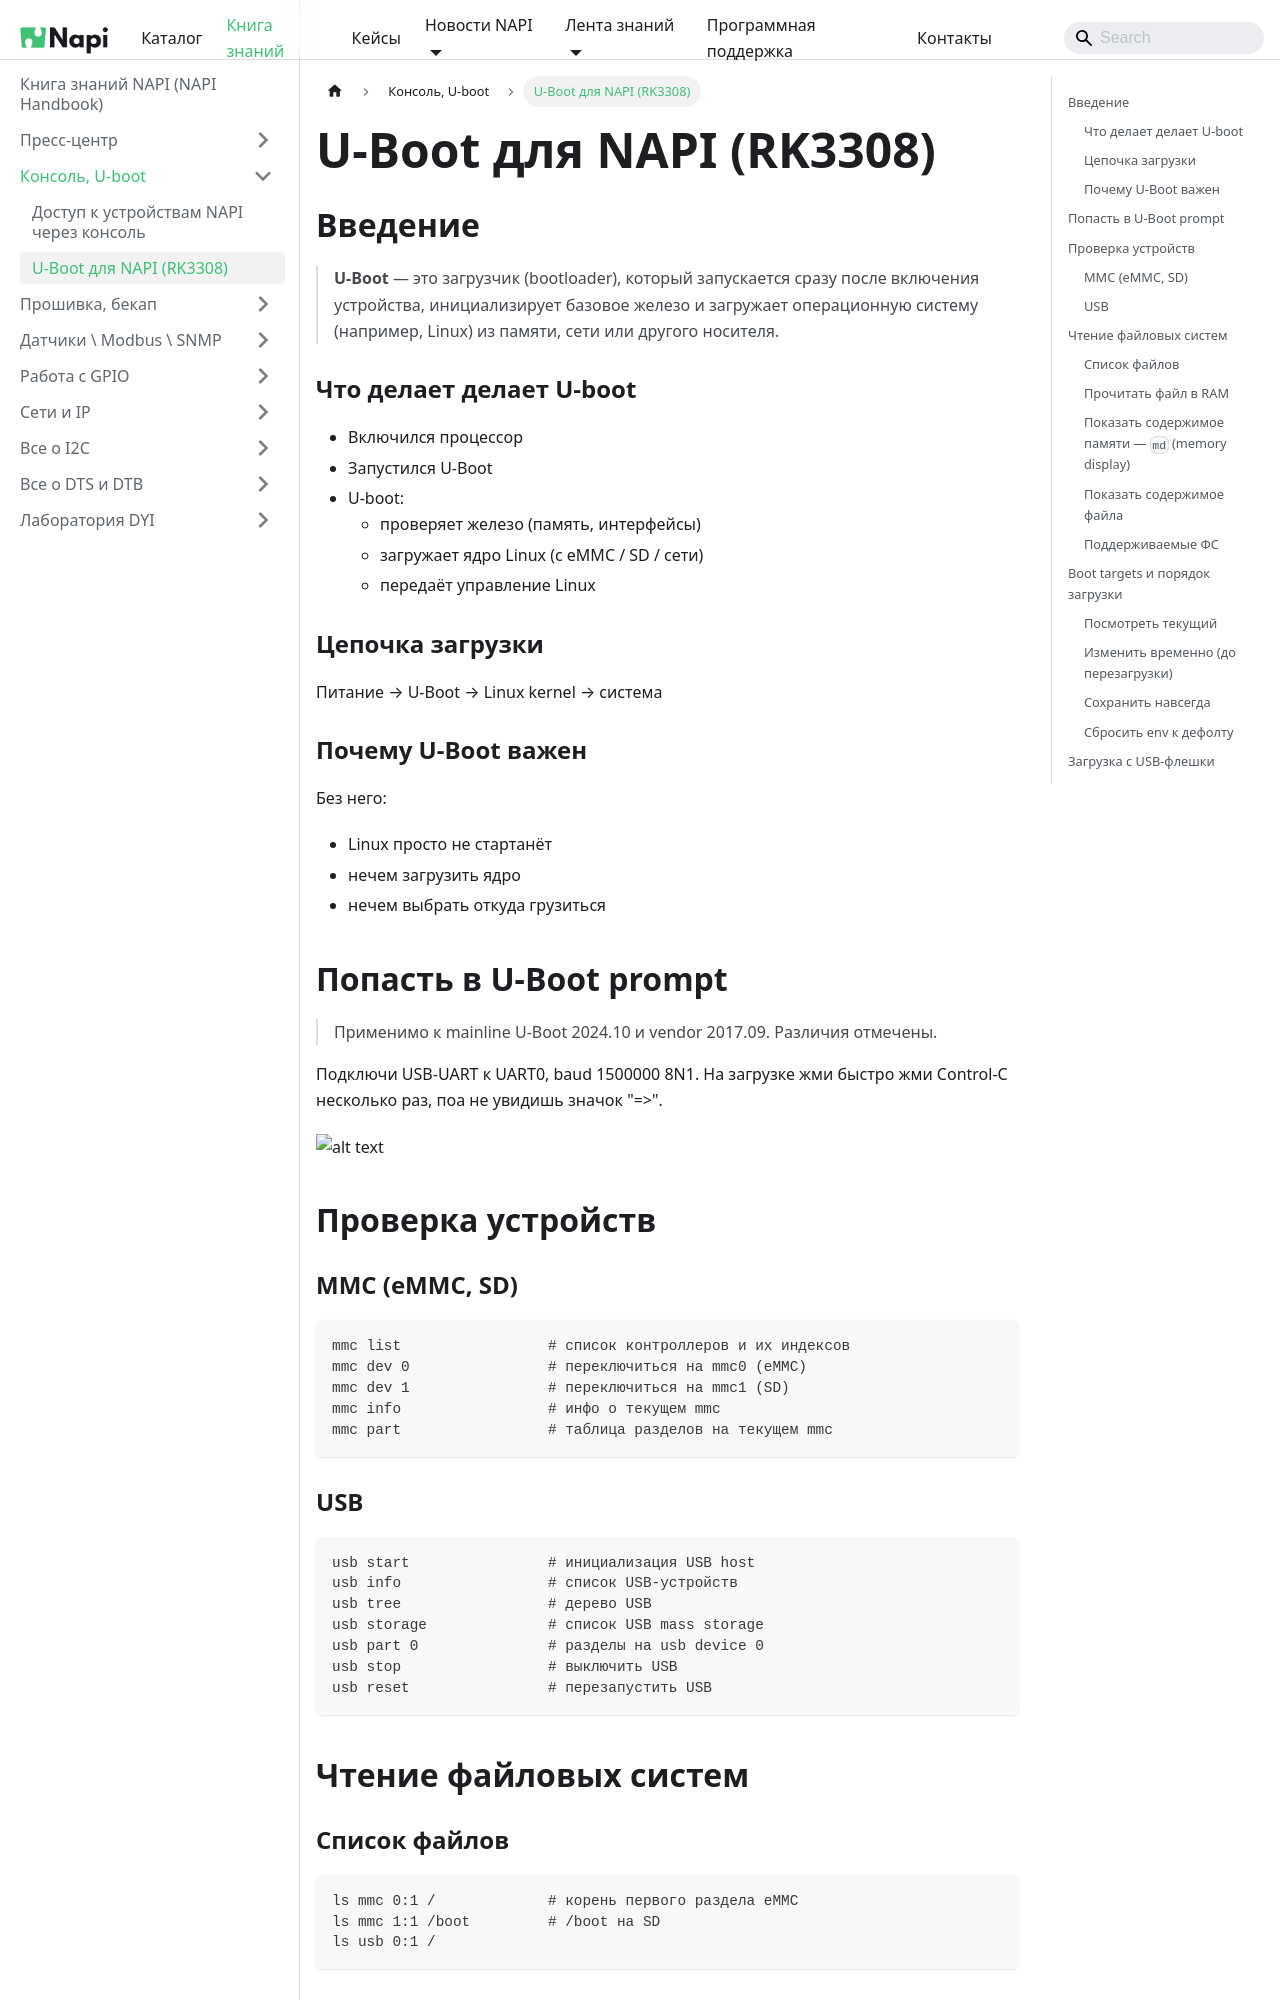

repository: lab240/napi-www · page: en/software/console/uboot/index.html · generator: docusaurus

---
sidebar_position: 30
---

# U-Boot для NAPI (RK3308)

## Введение

>**U-Boot** — это загрузчик (bootloader), который запускается сразу после включения устройства, инициализирует базовое железо и загружает операционную систему (например, Linux) из памяти, сети или другого носителя.

### Что делает делает U-boot

- Включился процессор
- Запустился U-Boot
- U-boot:
  - проверяет железо (память, интерфейсы)
  - загружает ядро Linux (с eMMC / SD / сети)
  - передаёт управление Linux

###  Цепочка загрузки
Питание → U-Boot → Linux kernel → система

### Почему U-Boot важен
Без него:
- Linux просто не стартанёт
- нечем загрузить ядро
- нечем выбрать откуда грузиться

## Попасть в U-Boot prompt

>Применимо к mainline U-Boot 2024.10 и vendor 2017.09. Различия отмечены.

Подключи USB-UART к UART0, baud 1500000 8N1. На загрузке жми быстро жми Control-C несколько раз,
поа не увидишь значок "=>".

![alt text](img/uboot-1.jpeg)


## Проверка устройств

### MMC (eMMC, SD)

```
mmc list                 # список контроллеров и их индексов
mmc dev 0                # переключиться на mmc0 (eMMC)
mmc dev 1                # переключиться на mmc1 (SD)
mmc info                 # инфо о текущем mmc
mmc part                 # таблица разделов на текущем mmc
```

### USB

```
usb start                # инициализация USB host
usb info                 # список USB-устройств
usb tree                 # дерево USB
usb storage              # список USB mass storage
usb part 0               # разделы на usb device 0
usb stop                 # выключить USB
usb reset                # перезапустить USB
```

## Чтение файловых систем

### Список файлов

```
ls mmc 0:1 /             # корень первого раздела eMMC
ls mmc 1:1 /boot         # /boot на SD
ls usb 0:1 /
```

### Прочитать файл в RAM

```
load mmc 0:1 ${kernel_addr_r} /boot/Image
load usb 0:1 0x4000000 /boot/armbianEnv.txt
```
